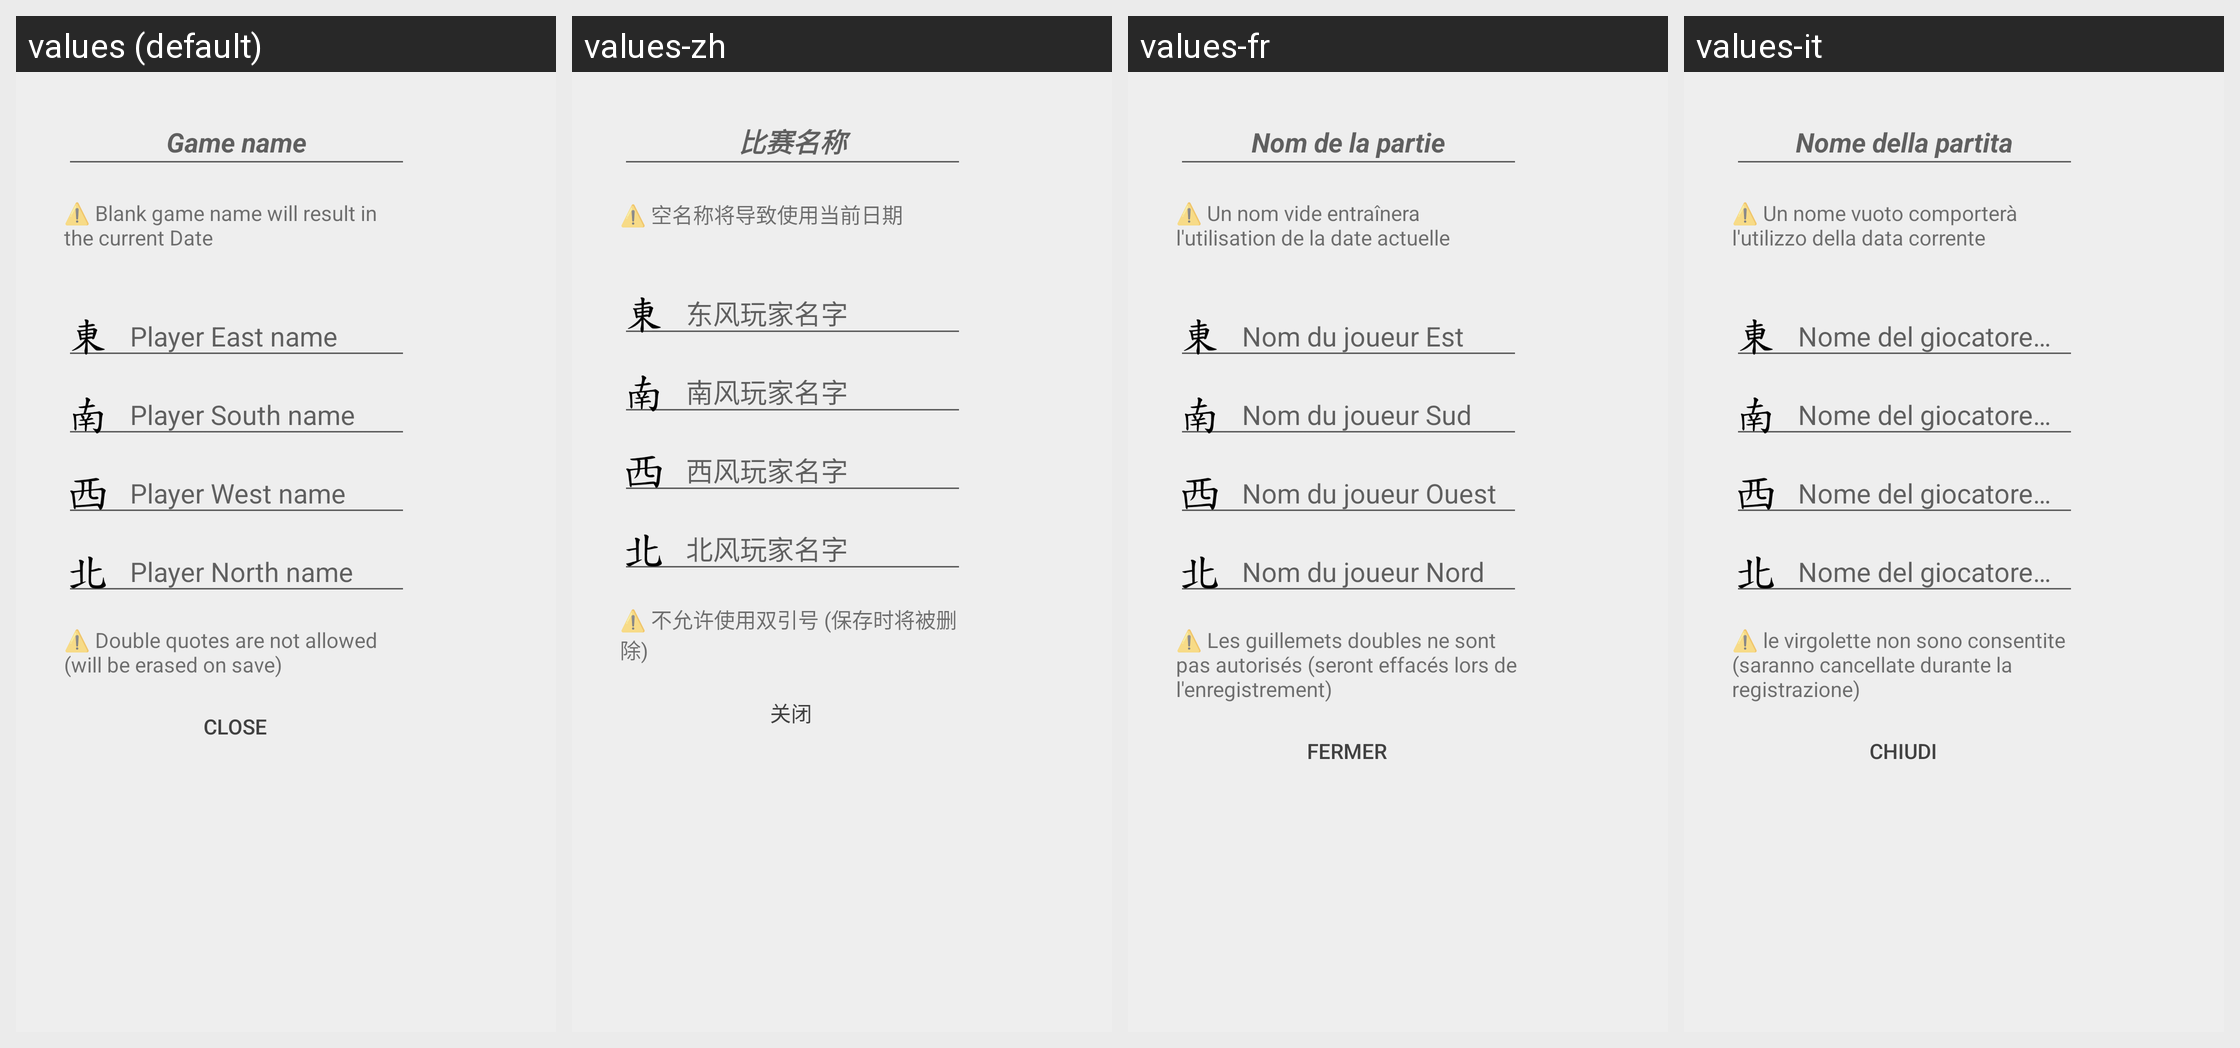

This grid shows one Android layout under several languages. Give, for every string resource on the screen, its name, the default text and each shown locale's text.
Android screen res/layout/dialog_edit_names_fragment.xml rendered under 4 locales, left to right: values (default), values-zh, values-fr, values-it. Device: Nexus 5 (rendered at 1080×1920; each locale shown at half size, 540×960, under a caption strip naming it); theme AppTheme.BrandedLaunch.
Other locales in the repository, not shown: values-es, values-nl.
Strings drawn on this screen, with the default value and each locale's value (text and hints the layout hard-codes, and strings that could not be matched under every locale, appear in the picture but are not listed):

game_name
  values: Game name
  values-zh: 比赛名称
  values-fr: Nom de la partie
  values-it: Nome della partita

blank_name_warn
  values: ⚠️ Blank game name will result in the current Date
  values-zh: ⚠️ 空名称将导致使用当前日期
  values-fr: ⚠️ Un nom vide entraînera l'utilisation de la date actuelle
  values-it: ⚠️ Un nome vuoto comporterà l'utilizzo della data corrente

player_east_name
  values: Player East name
  values-zh: 东风玩家名字
  values-fr: Nom du joueur Est
  values-it: Nome del giocatore Est

player_south_name
  values: Player South name
  values-zh: 南风玩家名字
  values-fr: Nom du joueur Sud
  values-it: Nome del giocatore Sud

player_west_name
  values: Player West name
  values-zh: 西风玩家名字
  values-fr: Nom du joueur Ouest
  values-it: Nome del giocatore Ovest

player_north_name
  values: Player North name
  values-zh: 北风玩家名字
  values-fr: Nom du joueur Nord
  values-it: Nome del giocatore Nord

double_quotes_warn
  values: ⚠️ Double quotes are not allowed (will be erased on save)
  values-zh: ⚠️ 不允许使用双引号 (保存时将被删除)
  values-fr: ⚠️ Les guillemets doubles ne sont pas autorisés (seront effacés lors de l'enregistrement)
  values-it: ⚠️ le virgolette non sono consentite (saranno cancellate durante la registrazione)

close
  values: Close
  values-zh: 关闭
  values-fr: Fermer
  values-it: Chiudi
